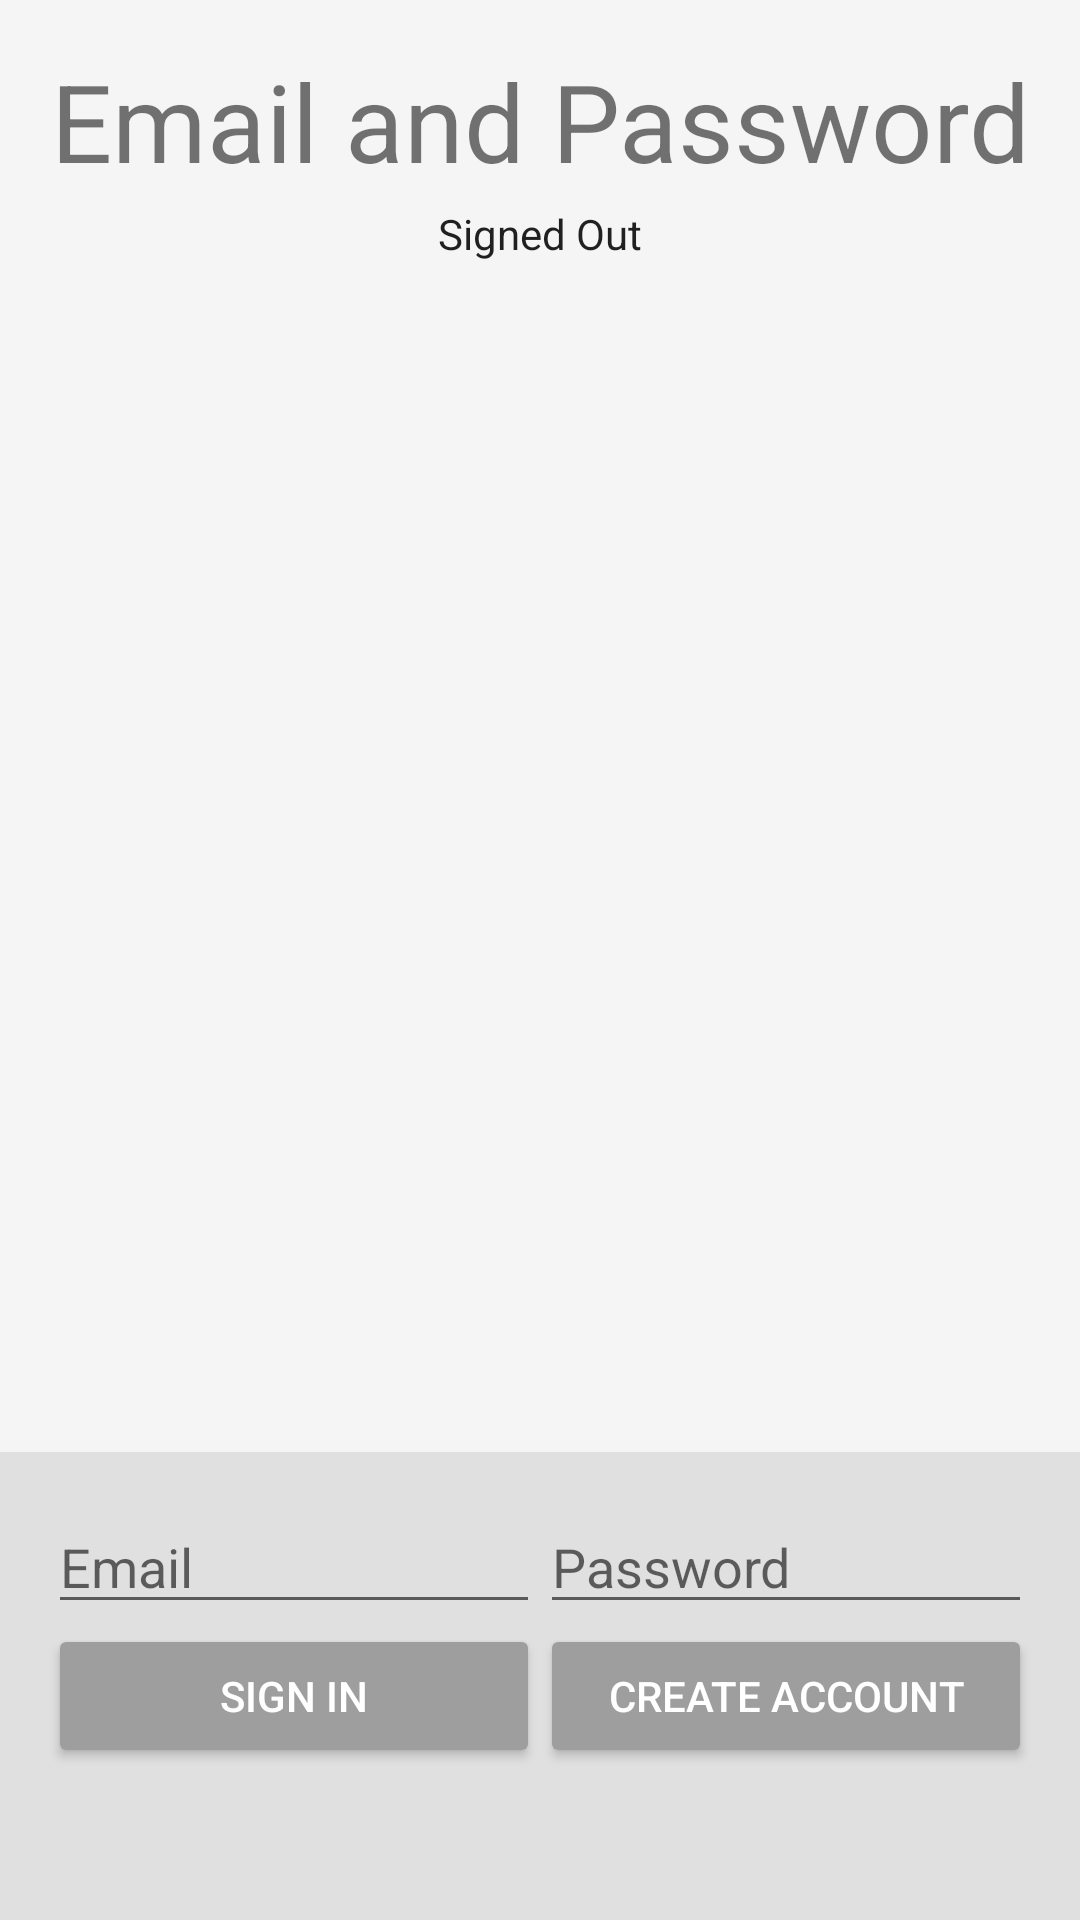

Here is an Android app screen rendered from its layout file. Give the layout XML and the strings, colors and styles it references.
<!-- AndroidManifest.xml: application theme Theme.SpotifyWrapped -->
<!-- res/layout/fragment_emailpassword.xml -->
<?xml version="1.0" encoding="utf-8"?>
<layout>
    <data>  </data>
<LinearLayout xmlns:android="http://schemas.android.com/apk/res/android"
    xmlns:tools="http://schemas.android.com/tools"
    xmlns:app="http://schemas.android.com/apk/res-auto"
    android:id="@+id/main_layout"
    android:layout_width="match_parent"
    android:layout_height="match_parent"
    android:background="@color/grey_100"
    android:orientation="vertical"
    android:weightSum="4">

    <ProgressBar
        android:id="@+id/progressBar"
        android:indeterminate="true"
        android:layout_width="match_parent"
        android:layout_height="wrap_content"
        android:visibility="invisible"
        style="?android:attr/progressBarStyleHorizontal"/>

    <LinearLayout
    android:layout_width="match_parent"
    android:layout_height="0dp"
    android:layout_weight="3"
    android:gravity="center_horizontal"
    android:orientation="vertical">

        

        <TextView
            android:id="@+id/titleText"
            android:layout_width="wrap_content"
            android:layout_height="wrap_content"
            android:layout_marginBottom="@dimen/title_bottom_margin"
            android:text="@string/emailpassword_title_text"
            android:theme="@style/ThemeOverlay.MyTitleText" />

        <TextView
            android:id="@+id/status"
            style="@style/ThemeOverlay.MyTextDetail"
            android:text="@string/signed_out" />

        <TextView
            android:id="@+id/detail"
            style="@style/ThemeOverlay.MyTextDetail"
            tools:text="Firebase User ID: 123456789abc" />
    </LinearLayout>

    <androidx.constraintlayout.widget.ConstraintLayout
    android:layout_width="match_parent"
    android:layout_height="0dp"
    android:layout_weight="1"
    android:paddingTop="16dp"
    android:background="@color/grey_300"
    android:gravity="center_vertical">

    <androidx.constraintlayout.widget.Guideline
        android:id="@+id/guideline"
        android:layout_width="wrap_content"
        android:layout_height="wrap_content"
        android:orientation="vertical"
        app:layout_constraintGuide_percent="0.5" />

    <EditText
        android:id="@+id/fieldEmail"
        android:layout_width="0dp"
        android:layout_height="wrap_content"
        android:layout_marginStart="16dp"
        android:layout_marginLeft="16dp"
        android:hint="@string/hint_email"
        android:inputType="textEmailAddress"
        app:layout_constraintEnd_toStartOf="@+id/guideline"
        app:layout_constraintStart_toStartOf="parent"
        app:layout_constraintTop_toTopOf="parent" />

    <EditText
        android:id="@+id/fieldPassword"
        android:layout_width="0dp"
        android:layout_height="wrap_content"
        android:layout_marginEnd="16dp"
        android:layout_marginRight="16dp"
        android:hint="@string/hint_password"
        android:inputType="textPassword"
        app:layout_constraintEnd_toEndOf="parent"
        app:layout_constraintStart_toStartOf="@+id/guideline"
        app:layout_constraintTop_toTopOf="parent" />

    <androidx.constraintlayout.widget.Group
        android:id="@+id/emailPasswordFields"
        android:layout_width="wrap_content"
        android:layout_height="wrap_content"
        android:visibility="visible"
        app:constraint_referenced_ids="fieldEmail, fieldPassword"/>

    <Button
        android:id="@+id/emailSignInButton"
        android:layout_width="0dp"
        android:layout_height="wrap_content"
        android:layout_marginStart="16dp"
        android:layout_marginLeft="16dp"
        android:layout_marginEnd="@dimen/button_horizontal_margin"
        android:layout_marginRight="@dimen/button_horizontal_margin"
        android:text="@string/sign_in"
        android:theme="@style/ThemeOverlay.MyDarkButton"
        app:layout_constraintEnd_toStartOf="@+id/guideline"
        app:layout_constraintStart_toStartOf="parent"
        app:layout_constraintTop_toBottomOf="@+id/fieldEmail" />

    <Button
        android:id="@+id/emailCreateAccountButton"
        android:layout_width="0dp"
        android:layout_height="wrap_content"
        android:layout_marginStart="@dimen/button_horizontal_margin"
        android:layout_marginLeft="@dimen/button_horizontal_margin"
        android:layout_marginEnd="16dp"
        android:layout_marginRight="16dp"
        android:text="@string/create_account"
        android:theme="@style/ThemeOverlay.MyDarkButton"
        app:layout_constraintEnd_toEndOf="parent"
        app:layout_constraintStart_toStartOf="@+id/guideline"
        app:layout_constraintTop_toBottomOf="@+id/fieldPassword" />

    <androidx.constraintlayout.widget.Group
        android:id="@+id/emailPasswordButtons"
        android:layout_width="wrap_content"
        android:layout_height="wrap_content"
        android:visibility="visible"
        app:constraint_referenced_ids="emailCreateAccountButton, emailSignInButton" />

    <Button
        android:id="@+id/signOutButton"
        android:layout_width="wrap_content"
        android:layout_height="wrap_content"
        android:text="@string/sign_out"
        android:theme="@style/ThemeOverlay.MyDarkButton"
        app:layout_constraintBottom_toBottomOf="@+id/verifyEmailButton"
        app:layout_constraintEnd_toStartOf="@+id/verifyEmailButton"
        app:layout_constraintStart_toStartOf="parent"
        app:layout_constraintTop_toTopOf="@+id/verifyEmailButton" />

    <Button
        android:id="@+id/verifyEmailButton"
        android:layout_width="wrap_content"
        android:layout_height="wrap_content"
        android:text="@string/verify_email"
        android:theme="@style/ThemeOverlay.MyDarkButton"
        app:layout_constraintEnd_toStartOf="@+id/guideline"
        app:layout_constraintStart_toStartOf="@+id/guideline"
        app:layout_constraintTop_toBottomOf="@+id/emailSignInButton" />

    <Button
        android:id="@+id/reloadButton"
        style="@style/Widget.AppCompat.Button.Colored"
        android:layout_width="wrap_content"
        android:layout_height="wrap_content"
        android:text="@string/reload"
        android:theme="@style/ThemeOverlay.MyDarkButton"
        app:layout_constraintBottom_toBottomOf="@+id/verifyEmailButton"
        app:layout_constraintEnd_toEndOf="parent"
        app:layout_constraintStart_toEndOf="@+id/verifyEmailButton"
        app:layout_constraintTop_toTopOf="@+id/verifyEmailButton" />

    <androidx.constraintlayout.widget.Group
        android:id="@+id/signedInButtons"
        android:layout_width="wrap_content"
        android:layout_height="wrap_content"
        android:visibility="gone"
        app:constraint_referenced_ids="signOutButton, verifyEmailButton, reloadButton" />
    </androidx.constraintlayout.widget.ConstraintLayout>
</LinearLayout>
</layout>
<!-- resources referenced by this layout -->
<resources>
  <color name="grey_100">#F5F5F5</color>
  <color name="grey_300">#E0E0E0</color>
  <string name="create_account">Create Account</string>
  <string name="desc_firebase_lockup">Firebase logo and name</string>
  <string name="emailpassword_title_text">Email and Password</string>
  <string name="hint_email">Email</string>
  <string name="hint_password">Password</string>
  <string name="reload">Reload</string>
  <string name="sign_in">Sign In</string>
  <string name="sign_out">Sign Out</string>
  <string name="signed_out">Signed Out</string>
  <string name="verify_email">Verify</string>
  <style name="ThemeOverlay.FirebaseIcon" parent="AppTheme">
          <item name="android:layout_marginTop">@dimen/icon_top_margin</item>
          <item name="android:layout_marginBottom">@dimen/icon_bottom_margin</item>
      </style>
  <style name="ThemeOverlay.MyDarkButton" parent="ThemeOverlay.AppCompat.Dark">
          <item name="colorButtonNormal">@color/grey_500</item>
          <item name="colorAccent">@color/colorAccent</item>
          <item name="android:layout_marginRight">4dp</item>
          <item name="android:layout_marginLeft">4dp</item>
          <item name="android:textColor">@android:color/white</item>
      </style>
  <style name="ThemeOverlay.MyTextDetail" parent="AppTheme">
          <item name="android:layout_width">wrap_content</item>
          <item name="android:layout_height">wrap_content</item>
          <item name="android:fadeScrollbars">true</item>
          <item name="android:gravity">center</item>
          <item name="android:maxLines">5</item>
          <item name="android:padding">4dp</item>
          <item name="android:scrollbars">vertical</item>
          <item name="android:textSize">14sp</item>
      </style>
  <style name="ThemeOverlay.MyTitleText" parent="AppTheme">
          <item name="android:gravity">center</item>
          <item name="android:textSize">36sp</item>
      </style>
  <style name="Theme.SpotifyWrapped" parent="Base.Theme.SpotifyWrapped" />
  <style name="AppTheme" parent="Theme.MaterialComponents.Light.DarkActionBar">
          <item name="colorPrimary">@color/colorPrimary</item>
          <item name="colorPrimaryDark">@color/colorPrimaryDark</item>
          <item name="colorAccent">@color/colorAccent</item>
      </style>
  <color name="grey_500">#9E9E9E</color>
  <color name="colorAccent">#FFA000</color>
  <style name="Base.Theme.SpotifyWrapped" parent="Theme.MaterialComponents.DayNight.DarkActionBar">
          
          
      </style>
  <color name="colorPrimary">#039BE5</color>
  <color name="colorPrimaryDark">#0288D1</color>
</resources>
